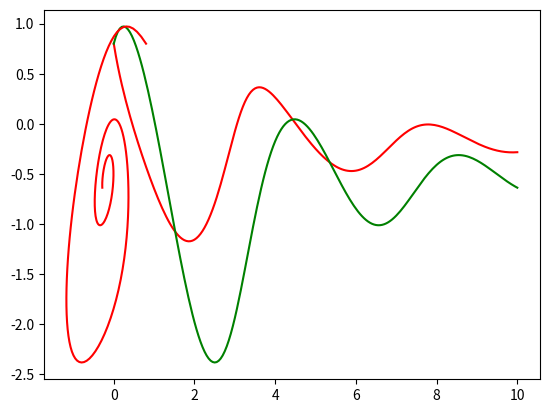

Reproduce this figure in Python.
from scipy.integrate import odeint
import numpy as np
import matplotlib.pyplot as plt

# Source: https://ths.rwth-aachen.de/research/projects/hypro/jet-engine/

def jet_engine_dynamic(y, t):
    a, b = y
    a = float(a)
    b = float(b)
    a_dot = -b - 1.5*(a**2) - 0.5*(a**3) - 0.5
    b_dot = 3*a - b
    dydt = [a_dot, b_dot]
    return dydt

def TC_Simulate(Mode,initialCondition,time_bound):
    time_step = 0.05;
    time_bound = float(time_bound)

    number_points = int(np.ceil(time_bound/time_step))
    t = [i*time_step for i in range(0,number_points)]
    if t[-1] != time_step:
        t.append(time_bound)
    newt = []
    for step in t:
        newt.append(float(format(step, '.2f')))
    t = newt

    sol = odeint(jet_engine_dynamic, initialCondition, t, hmax=time_step)

    # Construct the final output
    trace = []
    for j in range(len(t)):
        #print t[j], current_psi
        tmp = []
        tmp.append(t[j])
        tmp.append(float(sol[j,0]))
        tmp.append(float(sol[j,1]))
        trace.append(tmp)
    return trace

if __name__ == "__main__":

    sol = TC_Simulate("Default", [0.8, 0.8], 10.0)
    #for s in sol:
	#	print(s)

    time = [row[0] for row in sol]

    a = [row[1] for row in sol]

    b = [row[2] for row in sol]

    plt.plot(time, a, "-r")
    plt.plot(time, b, "-g")
    plt.show()
    plt.plot(a, b, "-r")
    plt.show()
